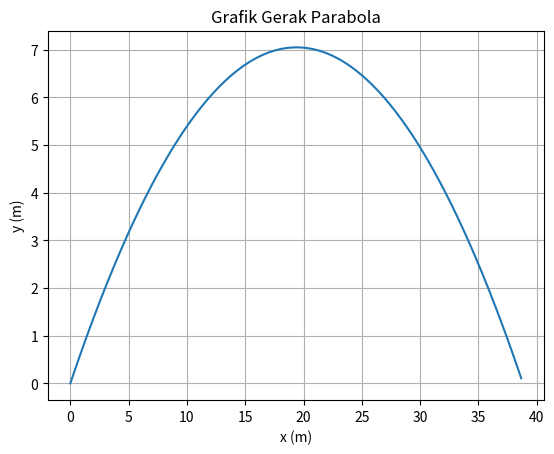

The matplotlib source for this figure:
import numpy as np
import matplotlib.pyplot as plt
alpha = np.radians(36)
g = 9.8
v0 = 20
v0x = v0*np.cos(alpha)
v0y = v0*np.sin(alpha)
X = ((v0**2)*np.sin(2*alpha))/(2*g)
print("Jarak Horizontal Maksimum = ",X," m")
Y = ((v0**2)*(np.sin(alpha)**2))/(2*g)
print("Jarak Vertikal Maksimum = ",Y," m")
T = (2*v0*np.sin(alpha))/g
print("Waktu Mencapai Jarak Horizontal Maksimum = ",T," s")
print("\n")
t = np.arange(0.0, T, 0.01)
y = v0y*t - 0.5*g*t**2
x = v0x*t
fig, ax = plt.subplots()
ax.plot(x, y)
ax.set(xlabel='x (m)', ylabel= 'y (m)', title='Grafik Gerak Parabola')
ax.grid()
plt.show()

